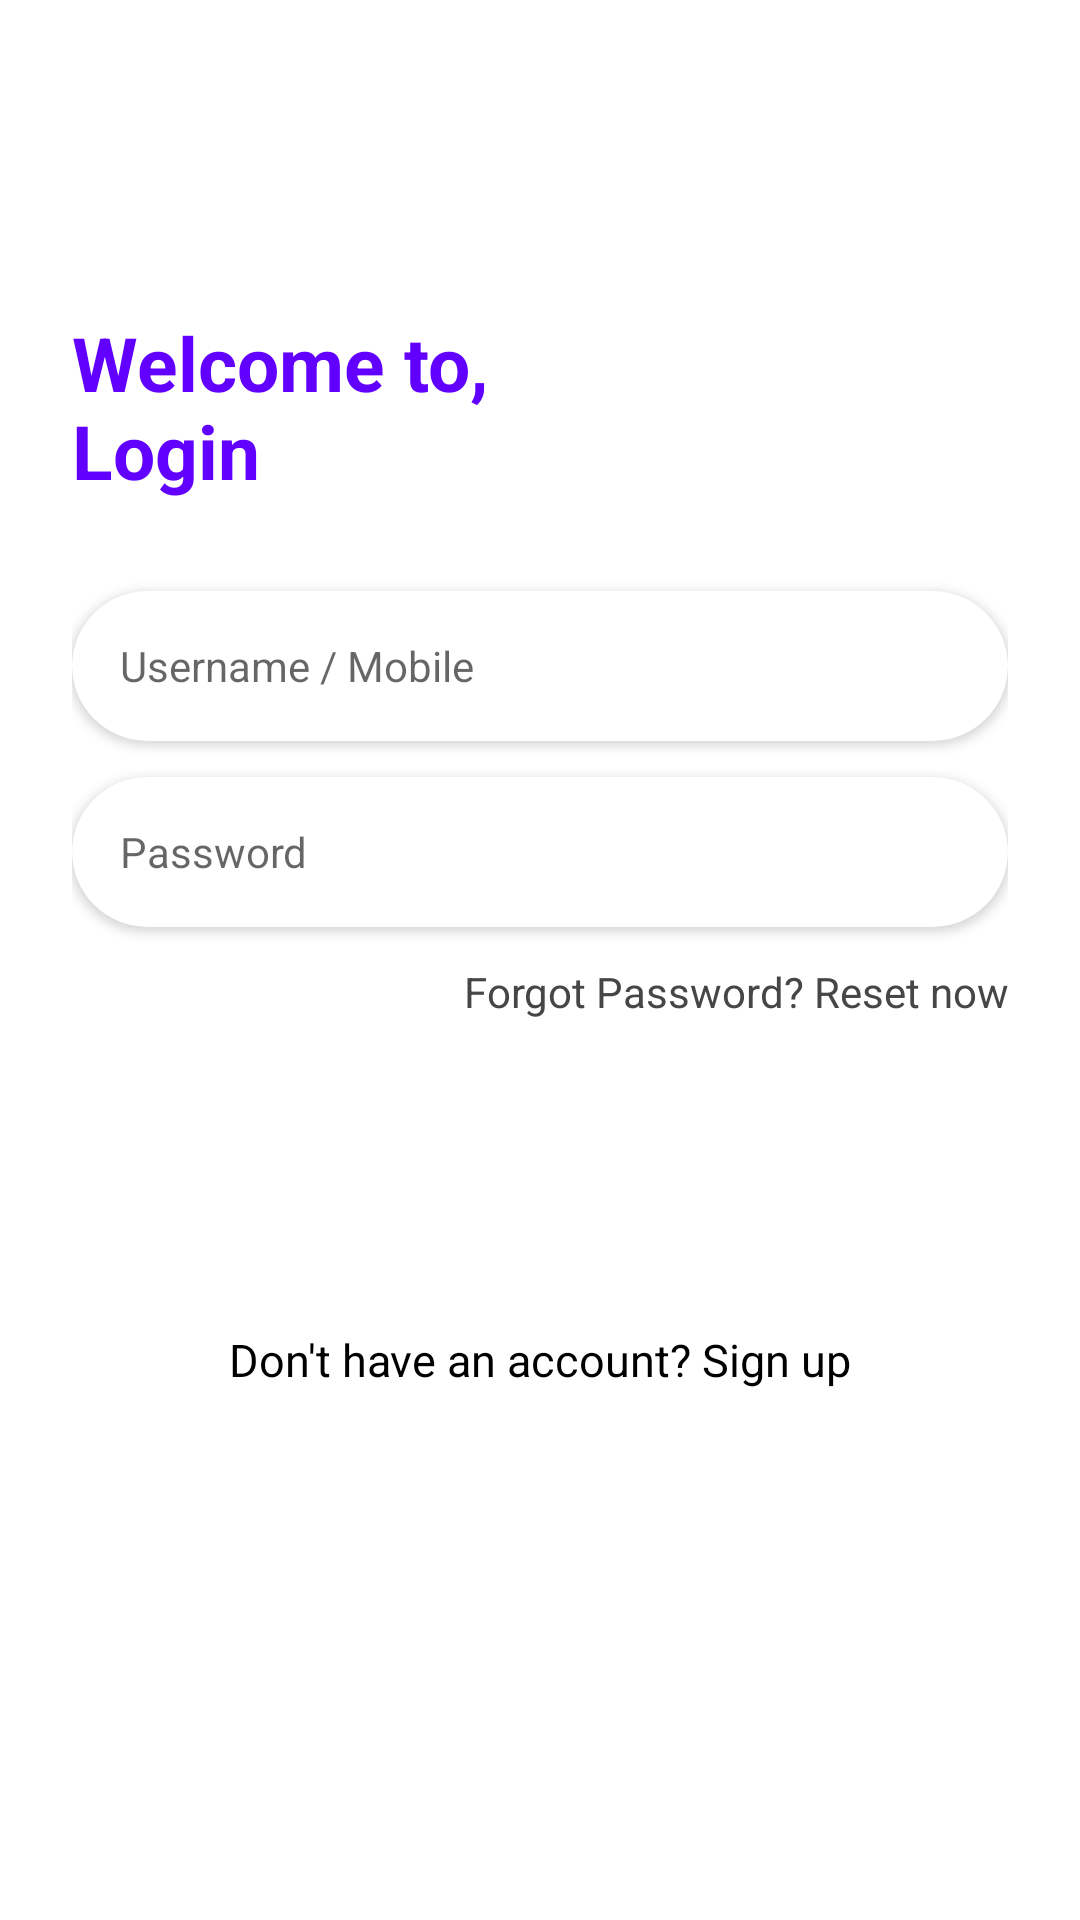

This screen was rendered from an Android layout file. Write that file and the resources it references.
<!-- AndroidManifest.xml: application theme Theme.Rush47 -->
<!-- res/layout/activity_login.xml -->
<?xml version="1.0" encoding="utf-8"?>
<ScrollView xmlns:android="http://schemas.android.com/apk/res/android"
    xmlns:app="http://schemas.android.com/apk/res-auto"
    android:layout_width="match_parent"
    android:layout_height="match_parent"
    android:background="@color/white">

    <LinearLayout
        android:layout_width="match_parent"
        android:layout_height="wrap_content"
        android:orientation="vertical"
        android:padding="24dp">

        <TextView
            android:id="@+id/logintitleid"
            android:layout_width="wrap_content"
            android:layout_height="wrap_content"
            android:layout_marginTop="80dp"
            android:text="@string/welcome_login"
            android:textColor="@color/purple"
            android:textSize="25sp"
            android:textStyle="bold" />

        <androidx.cardview.widget.CardView
            android:layout_width="match_parent"
            android:layout_height="50dp"
            android:layout_marginTop="30dp"
            app:cardBackgroundColor="@color/white"
            app:cardCornerRadius="50dp"
            app:cardElevation="2dp">

            <EditText
                android:id="@+id/username_input"
                android:layout_width="match_parent"
                android:layout_height="match_parent"
                android:background="@android:color/transparent"
                android:hint="@string/username_hint"
                android:maxLines="1"
                android:paddingStart="16dp"
                android:paddingEnd="16dp"
                android:singleLine="true"
                android:textSize="14sp" />
        </androidx.cardview.widget.CardView>

        <androidx.cardview.widget.CardView
            android:layout_width="match_parent"
            android:layout_height="50dp"
            android:layout_marginTop="12dp"
            app:cardBackgroundColor="@color/white"
            app:cardCornerRadius="50dp"
            app:cardElevation="2dp">

            <LinearLayout
                android:layout_width="match_parent"
                android:layout_height="match_parent"
                android:gravity="center_vertical"
                android:orientation="horizontal">

                <EditText
                    android:id="@+id/password_input"
                    android:layout_width="0dp"
                    android:layout_height="match_parent"
                    android:layout_weight="1"
                    android:background="@android:color/transparent"
                    android:hint="@string/password_hint"
                    android:inputType="textPassword"
                    android:maxLines="1"
                    android:paddingStart="16dp"
                    android:paddingEnd="8dp"
                    android:singleLine="true"
                    android:textSize="14sp" />

                <ImageView
                    android:id="@+id/password_toggle"
                    android:layout_width="24dp"
                    android:layout_height="24dp"
                    android:layout_marginEnd="16dp"
                    android:contentDescription="@string/show_hide_password"
                    android:src="@drawable/ic_eye" />
            </LinearLayout>
        </androidx.cardview.widget.CardView>

        <TextView
            android:id="@+id/reset_password"
            android:layout_width="match_parent"
            android:layout_height="wrap_content"
            android:layout_marginTop="12dp"
            android:gravity="end"
            android:text="@string/forgot_password"
            android:textColor="@color/cb_dark_grey" />

        <Button
            android:id="@+id/signin_button"
            android:layout_width="match_parent"
            android:layout_height="55dp"
            android:layout_marginTop="24dp"
            android:background="@drawable/button_bg"
            android:text="@string/login"
            android:textColor="@color/white"
            android:textStyle="bold" />

        <TextView
            android:id="@+id/create_new_account"
            android:layout_width="match_parent"
            android:layout_height="wrap_content"
            android:layout_marginTop="24dp"
            android:gravity="center"
            android:text="@string/dont_have_account"
            android:textColor="@color/black"
            android:textSize="15sp" />

    </LinearLayout>
</ScrollView>
<!-- resources referenced by this layout -->
<resources>
  <color name="black">#FF000000</color>
  <color name="cb_dark_grey">#464646</color>
  <color name="purple">#6100FF</color>
  <color name="white">#FFFFFFFF</color>
  <string name="dont_have_account">Don\'t have an account? Sign up</string>
  <string name="forgot_password">Forgot Password? Reset now</string>
  <string name="login">LOGIN</string>
  <string name="password_hint">Password</string>
  <string name="show_hide_password">Show or hide password</string>
  <string name="username_hint">Username / Mobile</string>
  <string name="welcome_login">Welcome to,\nLogin</string>
  <style name="Theme.Rush47" parent="Theme.MaterialComponents.DayNight.NoActionBar">
          <item name="colorPrimary">@color/purple</item>
          <item name="colorPrimaryVariant">@color/purple_dark</item>
          <item name="colorOnPrimary">@color/white</item>
          <item name="android:statusBarColor" tools:targetApi="l">@color/purple</item>
      </style>
  <color name="purple_dark">#4B00CC</color>
</resources>
